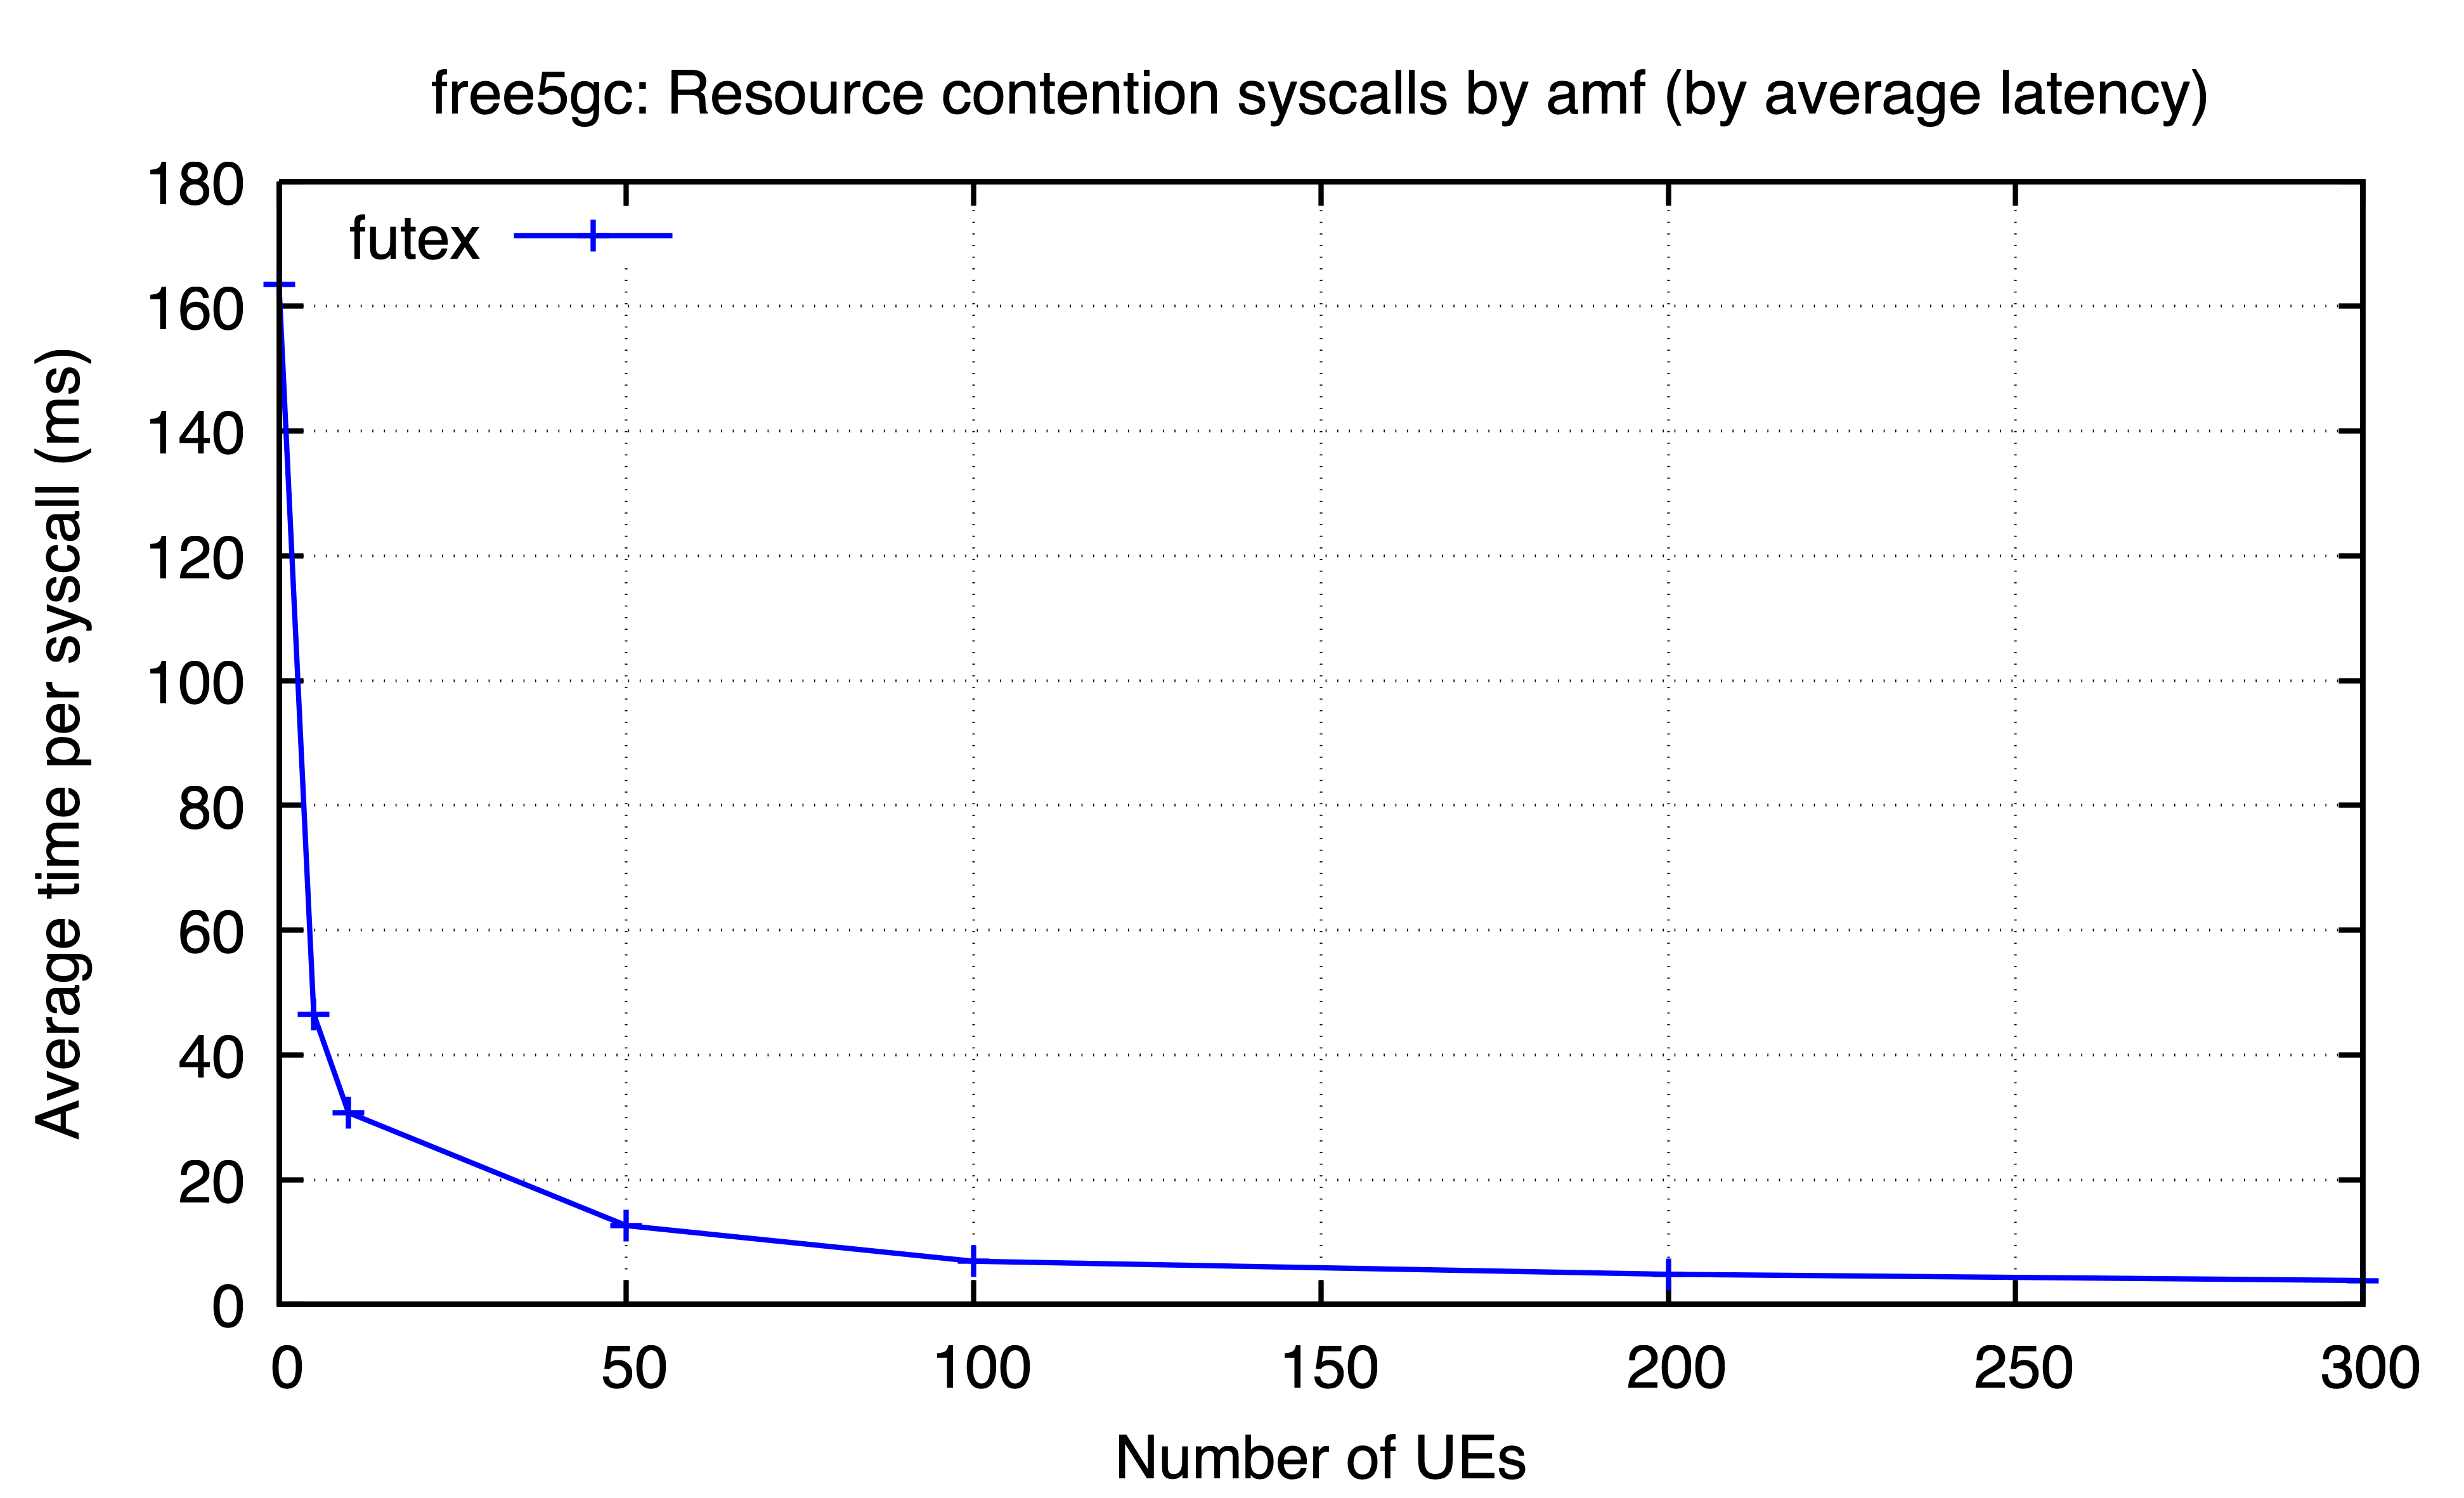

Values plotted in this chart, from the file beside it:
ues, futex
0, 163.5
5, 46.53
10, 30.73
50, 12.63
100, 6.913
200, 4.825
300, 3.831
